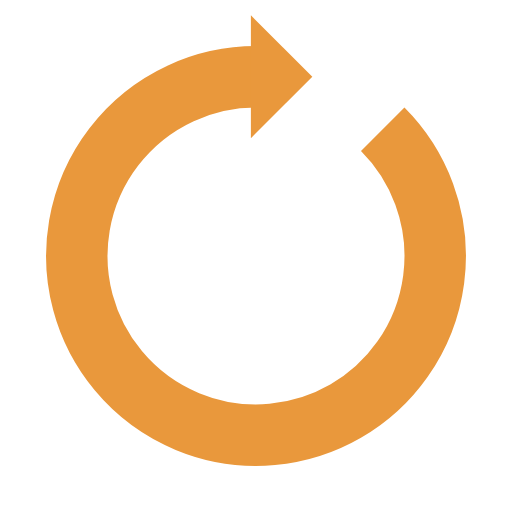
t = 0.00 s
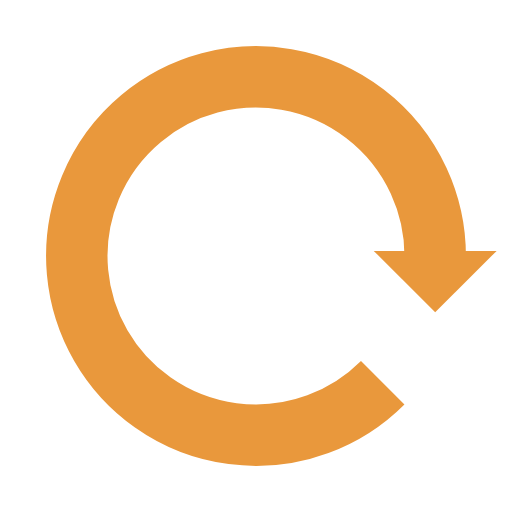
t = 0.25 s
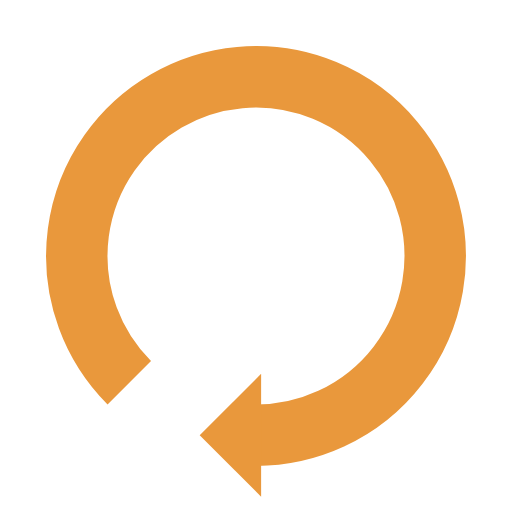
t = 0.50 s
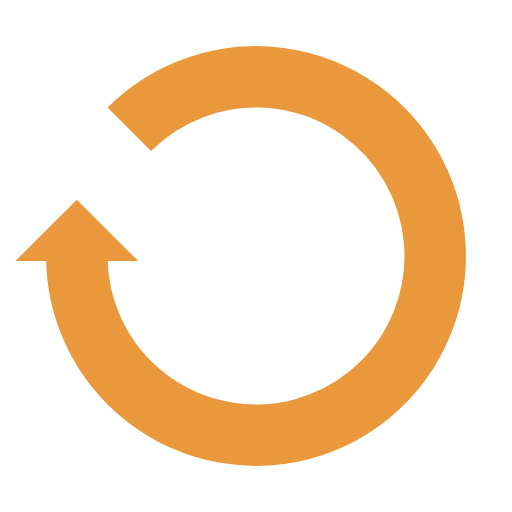
t = 0.75 s

The animated SVG that drew these frames (rendered in a browser with its animation timeline set to each time). Animation: 1 SMIL element (animateTransform=1); one cycle of 1.00 s, repeats indefinitely.

<?xml version="1.0" encoding="utf-8"?>
<svg xmlns="http://www.w3.org/2000/svg" xmlns:xlink="http://www.w3.org/1999/xlink" style="margin: auto; background: none; display: block; shape-rendering: auto;" width="200px" height="200px" viewBox="0 0 100 100" preserveAspectRatio="xMidYMid">
<g>
  <path d="M50 15A35 35 0 1 0 74.74873734152916 25.251262658470843" fill="none" stroke="#e9983c" stroke-width="12"></path>
  <path d="M49 3L49 27L61 15L49 3" fill="#e9983c"></path>
  <animateTransform attributeName="transform" type="rotate" repeatCount="indefinite" dur="1s" values="0 50 50;360 50 50" keyTimes="0;1"></animateTransform>
</g>
<!-- [ldio] generated by https://loading.io/ --></svg>